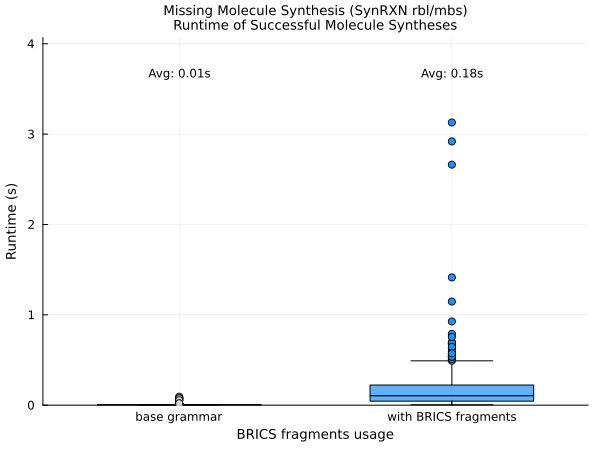

Data behind this chart, as committed beside it:
Use_Fragments, Average_Runtime_Seconds
base grammar, 0.005907
with BRICS fragments, 0.1807
